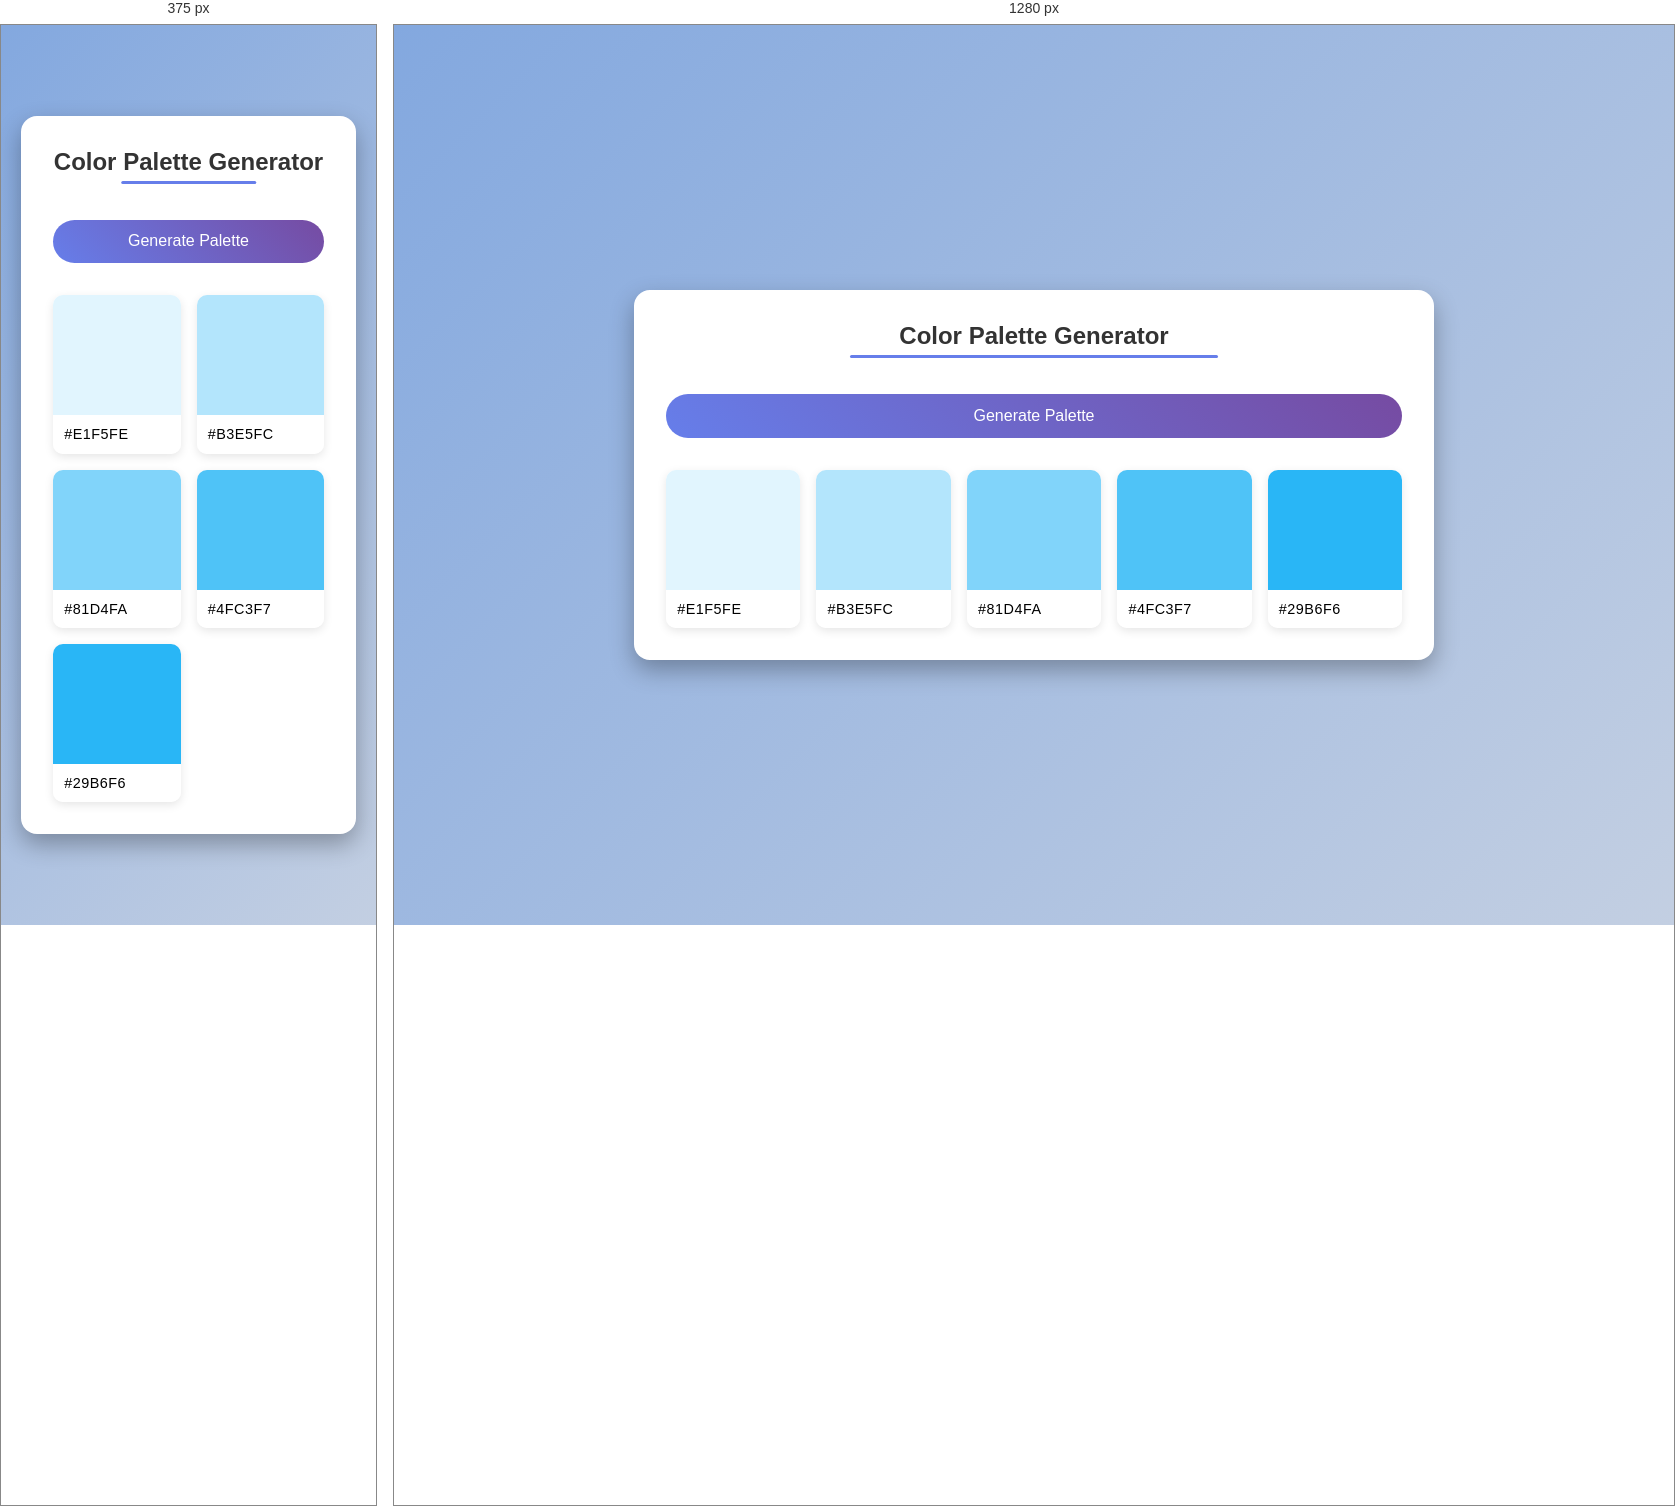
Rendered at 375 px and 1280 px, left to right.

<!-- file: index.html -->
<!doctype html>
<html lang="en">
	<head>
		<meta charset="UTF-8" />
		<meta name="viewport" content="width=device-width, initial-scale=1.0" />
		<title>Color Palette Generator</title>
		<link
			rel="stylesheet"
			href="https://cdnjs.cloudflare.com/ajax/libs/font-awesome/6.7.2/css/all.min.css"
			integrity="sha512-Evv84Mr4kqVGRNSgIGL/F/aIDqQb7xQ2vcrdIwxfjThSH8CSR7PBEakCr51Ck+w+/U6swU2Im1vVX0SVk9ABhg=="
			crossorigin="anonymous"
			referrerpolicy="no-referrer"
		/>
		<link rel="stylesheet" href="styles.css" />   
	</head>
	<body>
		<main class="container">
			<section class="palette-header">
				<h1>Color Palette Generator</h1>
				<button id="generate-btn">
					<i class="fas fa-sync-alt"></i>
					Generate Palette
				</button>
			</section>
			<section class="palette-container">
				<!-- COLOR BOX 1 -->
				<div class="color-box">
					<div class="color" style="background-color: #e1f5fe"></div>
					<div class="color-info">
						<span class="hex-value">#E1F5FE</span>
						<i class="far fa-copy copy-btn" title="Copy to clipboard"></i>
					</div>
				</div>
				<!-- COLOR BOX 2 -->
				<div class="color-box">
					<div class="color" style="background-color: #b3e5fc"></div>
					<div class="color-info">
						<span class="hex-value">#B3E5FC</span>
						<i class="far fa-copy copy-btn" title="Copy to clipboard"></i>
					</div>
				</div>
				<!-- COLOR BOX 3 -->
				<div class="color-box">
					<div class="color" style="background-color: #81d4fa"></div>
					<div class="color-info">
						<span class="hex-value">#81D4FA</span>
						<i class="far fa-copy copy-btn" title="Copy to clipboard"></i>
					</div>
				</div>
				<!-- COLOR BOX 4 -->
				<div class="color-box">
					<div class="color" style="background-color: #4fc3f7"></div>
					<div class="color-info">
						<span class="hex-value">#4FC3F7</span>
						<i class="far fa-copy copy-btn" title="Copy to clipboard"></i>
					</div>
				</div>
				<!-- COLOR BOX 5 -->
				<div class="color-box">
					<div class="color" style="background-color: #29b6f6"></div>
					<div class="color-info">
						<span class="hex-value">#29B6F6</span>
						<i class="far fa-copy copy-btn" title="Copy to clipboard"></i>
					</div>
				</div>
			</section>
		</main>
		<script src="app.js"></script>
	</body>
</html>


/* @media block from styles.css */
@media (max-width: 768px) {
	.palette-container {
		grid-template-columns: repeat(auto-fit, minmax(100px, 1fr));
	}
}